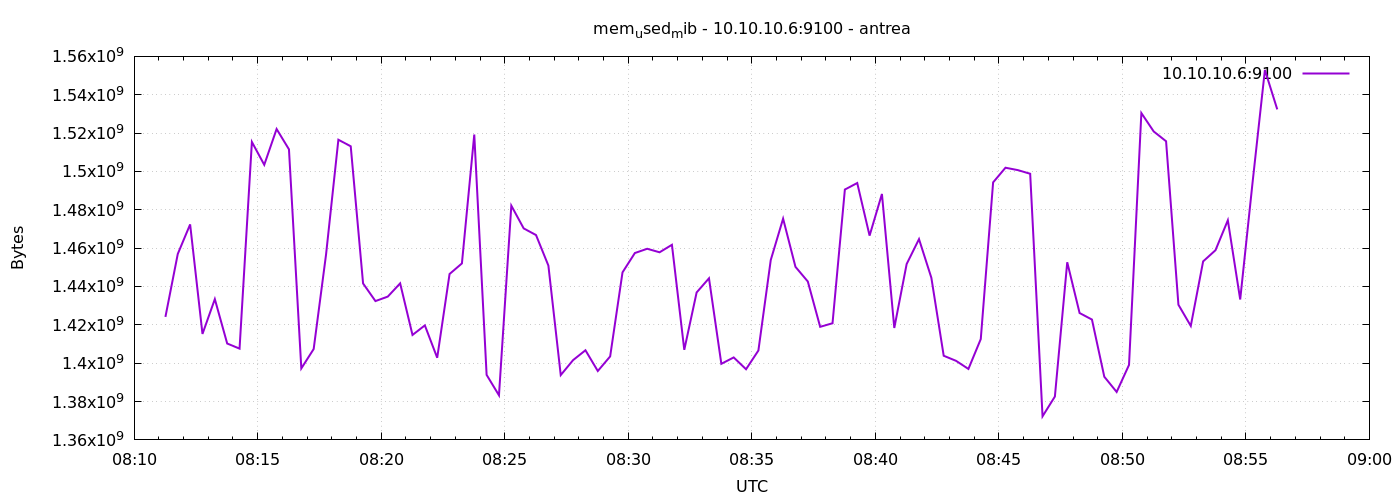

The table this chart was drawn from, first rows:
1777882276	1424142336
1777882306	1456971776
1777882336	1472376832
1777882366	1415262208
1777882396	1433411584
1777882426	1410256896
1777882456	1407594496
1777882486	1515372544
1777882516	1503453184
1777882546	1522122752
1777882576	1511522304
1777882606	1397280768
1777882636	1407385600
1777882666	1456545792
1777882696	1516535808
1777882726	1513103360
1777882756	1441587200
1777882786	1432391680
1777882816	1434730496
1777882846	1441632256
1777882876	1414729728
1777882906	1419718656
1777882936	1402834944
1777882966	1446510592
1777882996	1452032000
1777883026	1519243264
1777883056	1393909760
1777883086	1383264256
1777883116	1482149888
1777883146	1470296064
1777883176	1466810368
1777883206	1450901504
1777883236	1393799168
1777883266	1401610240
1777883296	1406746624
1777883326	1395924992
1777883356	1403535360
1777883386	1447366656
1777883416	1457451008
1777883446	1459675136
1777883476	1457836032
1777883506	1461739520
1777883536	1406976000
1777883566	1436901376
1777883596	1444270080
1777883626	1399676928
1777883656	1403006976
1777883686	1396846592
1777883716	1406619648
1777883746	1453797376
1777883776	1475371008
1777883806	1450246144
1777883836	1442598912
1777883866	1418969088
1777883896	1420836864
1777883926	1490567168
1777883956	1493958656
1777883986	1466519552
1777884016	1488248832
1777884046	1418366976
1777884076	1451708416
... 30 more rows
